Run: headless pygame with SDL's dummy video driver; simulated clock (each Clock.tick advances the game by its frame time, no real sleeping); random seed 0; keys injected as events and as key.get_pressed() state; mouse plan: one left click at the window centre at the start of phase 2, then a move to the lower-right quarter at the start of phase 3.
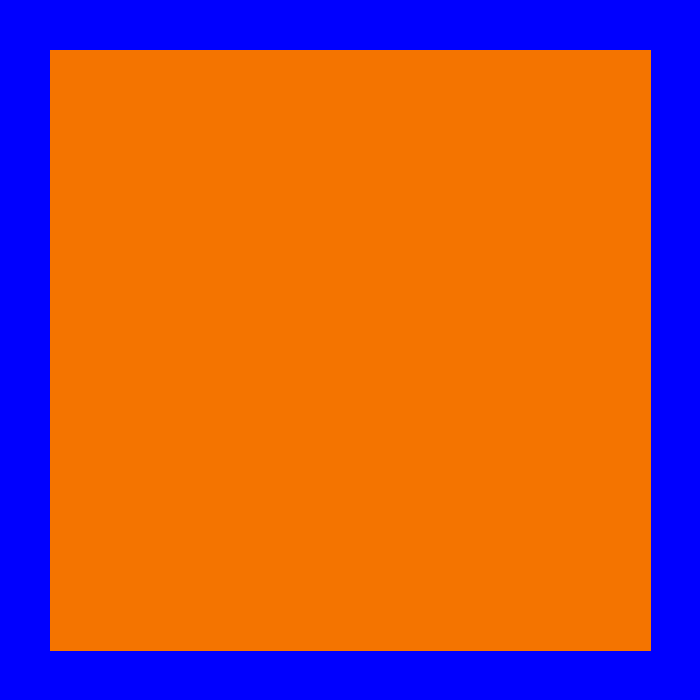
Frame 1 of 4 · flips 1–60 · no input
Frame 2 of 4 · flips 61–180 · clicked the window centre · tapped SPACE, RETURN · held RIGHT (→), D · screen unchanged from frame 1, image omitted
Frame 3 of 4 · flips 181–300 · moved the mouse to the lower-right quarter · held DOWN (↓), S · screen unchanged from frame 2, image omitted
Frame 4 of 4 · flips 301–420 · held LEFT (←), A, UP (↑), W · screen unchanged from frame 3, image omitted

The pygame program that drew these frames:

import pygame
pygame.init()
yes = True
w = pygame.display.set_mode([700,700])
cookies = 0
while yes:
    for event in pygame.event.get():
            if event.type == pygame.QUIT:
                yes = False
            elif event.type == pygame.MOUSEBUTTONDOWN:
                x, y = pygame.mouse.get_pos()
                if x <= 950 and x >= 50:
                    if y <= 950 and y >= 50:
                        cookies += 1
                        print(cookies)
    w.fill((0, 0, 255))
    pygame.draw.polygon(w,(244,116,0),[(50,50),(650,50),(650,650),(50,650)])
    pygame.display.flip()
